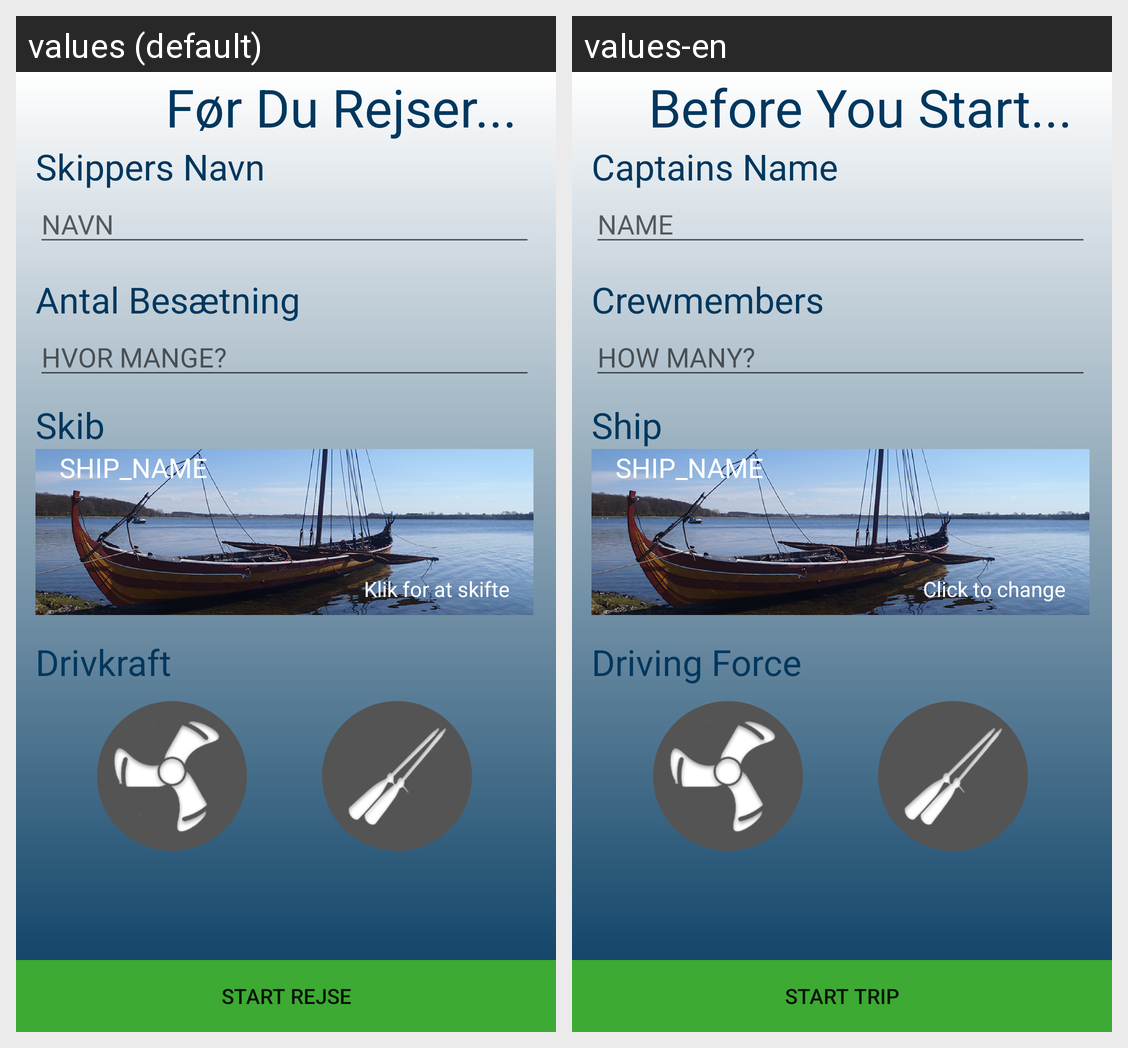

For this localized Android screen grid, give each drawn string resource with its value in every locale shown.
Android screen res/layout/activity_pre_trip.xml rendered under 2 locales, left to right: values (default), values-en. Device: Nexus 5 (rendered at 1080×1920; each locale shown at half size, 540×960, under a caption strip naming it); theme AppTheme.
Strings drawn on this screen, with the default value and each locale's value (text and hints the layout hard-codes, and strings that could not be matched under every locale, appear in the picture but are not listed):

preTrip_title
  values: Før Du Rejser...
  values-en: Before You Start...

preTrip_captain_name
  values: Skippers Navn
  values-en: Captains Name

preTrip_captain_hint
  values: NAVN
  values-en: NAME

preTrip_crewSize
  values: Antal Besætning
  values-en: Crewmembers

preTrip_crewSize_hint
  values: HVOR MANGE?
  values-en: HOW MANY?

preTrip_ship
  values: Skib
  values-en: Ship

preTrip_shipInfo
  values: Klik for at skifte
  values-en: Click to change

preTrip_drivingForce
  values: Drivkraft
  values-en: Driving Force

preTrip_startBtn
  values: Start Rejse
  values-en: Start Trip
